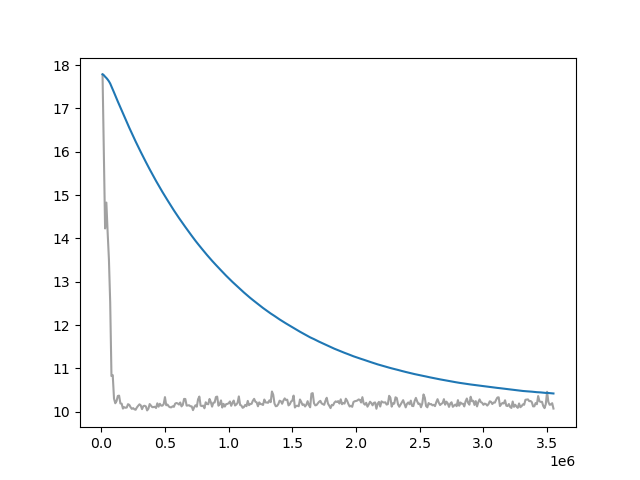

Data behind this chart, as committed beside it:
Wall time, Step, Value
1712930343, 10000, 17.78
1712930385, 20000, 16
1712930425, 30000, 14.23
1712930465, 40000, 14.83
1712930506, 50000, 14.14
1712930546, 60000, 13.52
1712930587, 70000, 12.53
1712930627, 80000, 10.82
1712930671, 90000, 10.85
1712930716, 100000, 10.31
1712930763, 110000, 10.2
1712930810, 120000, 10.25
1712930858, 130000, 10.37
1712930907, 140000, 10.37
1712930956, 150000, 10.19
1712931004, 160000, 10.19
1712931055, 170000, 10.07
1712931099, 180000, 10.11
1712931142, 190000, 10.09
1712931184, 200000, 10.1
1712931226, 210000, 10.18
1712931267, 220000, 10.16
1712931308, 230000, 10.11
1712931350, 240000, 10.07
1712931392, 250000, 10.09
1712931433, 260000, 10.06
1712931474, 270000, 10.05
1712931515, 280000, 10.1
1712931556, 290000, 10.14
1712931598, 300000, 10.17
1712931639, 310000, 10.15
1712931680, 320000, 10.06
1712931721, 330000, 10.13
1712931764, 340000, 10.14
1712931804, 350000, 10.12
1712931846, 360000, 10.03
1712931887, 370000, 10.07
1712931929, 380000, 10.18
1712931967, 390000, 10.14
1712932009, 400000, 10.11
1712932050, 410000, 10.11
1712932092, 420000, 10.12
1712932133, 430000, 10.09
1712932175, 440000, 10.2
1712932216, 450000, 10.12
1712932258, 460000, 10.19
1712932298, 470000, 10.14
1712932340, 480000, 10.14
1712932381, 490000, 10.18
1712932422, 500000, 10.34
1712932464, 510000, 10.15
1712932505, 520000, 10.17
1712932546, 530000, 10.12
1712932588, 540000, 10.11
1712932629, 550000, 10.1
1712932671, 560000, 10.13
1712932712, 570000, 10.11
1712932754, 580000, 10.19
1712932795, 590000, 10.2
1712932837, 600000, 10.19
... 295 more rows
